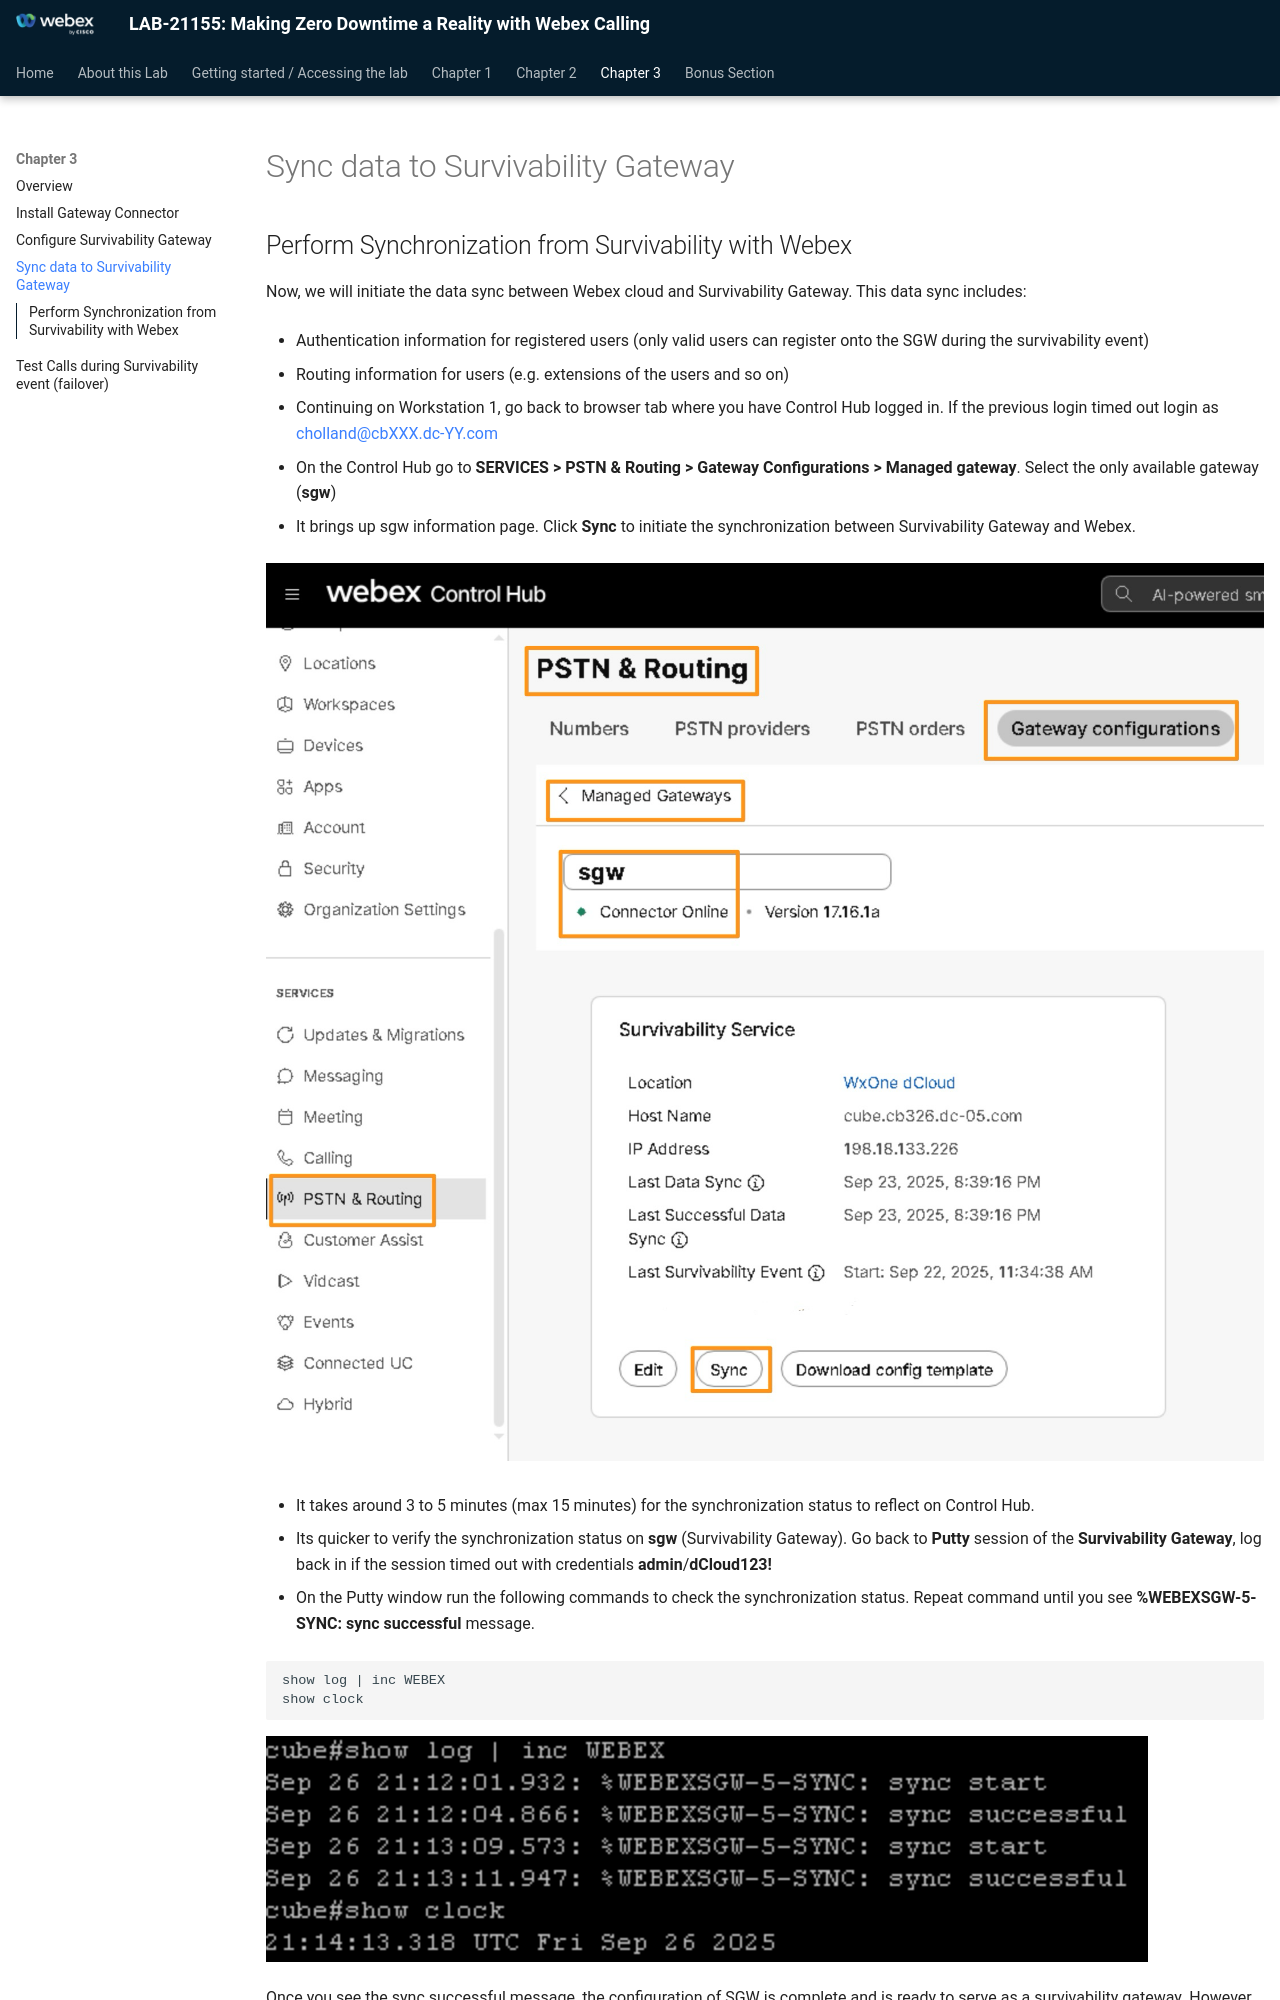

repository: WebexCC-SA/LAB-21155 · page: sync-data/index.html · generator: mkdocs

# Sync data to Survivability Gateway

## Perform Synchronization from Survivability with Webex

Now, we will initiate the data sync between Webex cloud and Survivability Gateway. This data sync includes:

- Authentication information for registered users (only valid users can register onto the SGW during the survivability event)

- Routing information for users (e.g. extensions of the users and so on)

* Continuing on Workstation 1, go back to browser tab where you have Control Hub logged in.  If the previous login timed out login as [cholland@cbXXX.dc-YY.com](mailto:cholland@cbXXX.dc-YY.com)

* On the Control Hub go to <strong>SERVICES &gt; PSTN &amp; Routing &gt; Gateway Configurations &gt; Managed gateway</strong>.  Select the only available gateway (<strong>sgw</strong>)

* It brings up sgw information page.  Click <strong>Sync</strong> to initiate the synchronization between Survivability Gateway and Webex.

![](./assets/image78.png)

* It takes around 3 to 5 minutes (max 15 minutes) for the synchronization status to reflect on Control Hub.
